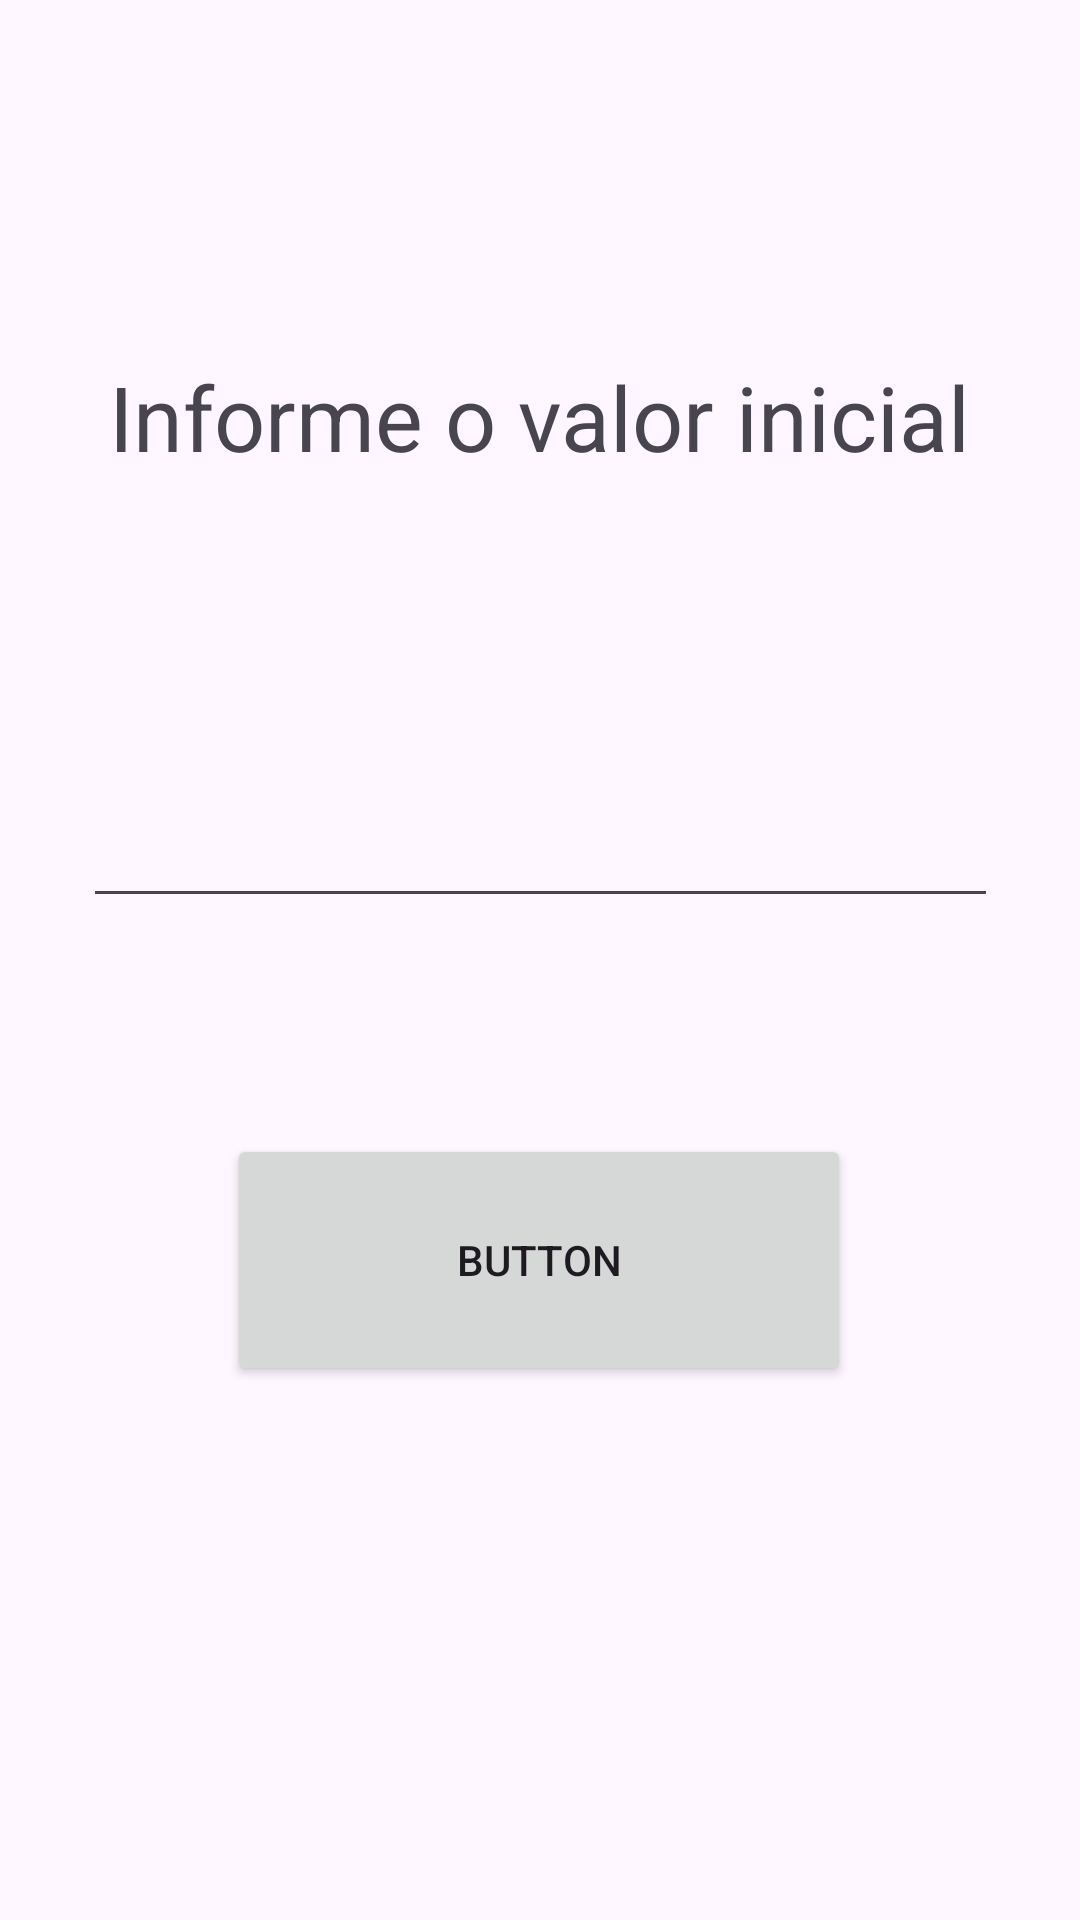

Reconstruct the res/layout file that produces this screen, plus the resources it refers to.
<!-- AndroidManifest.xml: application theme Theme.PrimeiroTeste -->
<!-- res/layout/activity_abrir_caixa.xml -->
<?xml version="1.0" encoding="utf-8"?>
<androidx.constraintlayout.widget.ConstraintLayout xmlns:android="http://schemas.android.com/apk/res/android"
    xmlns:app="http://schemas.android.com/apk/res-auto"
    xmlns:tools="http://schemas.android.com/tools"
    android:layout_width="match_parent"
    android:layout_height="match_parent"
    tools:context=".AbrirCaixa">

    <EditText
        android:id="@+id/valorInicial"
        android:layout_width="305dp"
        android:layout_height="103dp"
        android:ems="10"
        android:inputType="numberDecimal"
        android:textSize="20dp"
        app:layout_constraintBottom_toBottomOf="parent"
        app:layout_constraintEnd_toEndOf="parent"
        app:layout_constraintStart_toStartOf="parent"
        app:layout_constraintTop_toTopOf="parent"
        app:layout_constraintVertical_bias="0.378" />

    <Button
        android:id="@+id/confirmar"
        android:layout_width="208dp"
        android:layout_height="84dp"
        android:layout_marginTop="72dp"
        android:text="Button"
        app:layout_constraintEnd_toEndOf="parent"
        app:layout_constraintHorizontal_bias="0.497"
        app:layout_constraintStart_toStartOf="parent"
        app:layout_constraintTop_toBottomOf="@+id/valorInicial" />

    <TextView
        android:id="@+id/textView4"
        android:layout_width="wrap_content"
        android:layout_height="wrap_content"
        android:layout_marginBottom="44dp"
        android:text="Informe o valor inicial"
        android:textSize="30dp"
        app:layout_constraintBottom_toTopOf="@+id/valorInicial"
        app:layout_constraintEnd_toEndOf="parent"
        app:layout_constraintHorizontal_bias="0.498"
        app:layout_constraintStart_toStartOf="parent" />
</androidx.constraintlayout.widget.ConstraintLayout>
<!-- resources referenced by this layout -->
<resources>
  <style name="Theme.PrimeiroTeste" parent="Base.Theme.PrimeiroTeste" />
  <style name="Base.Theme.PrimeiroTeste" parent="Theme.Material3.DayNight.NoActionBar">
          
          
      </style>
</resources>
